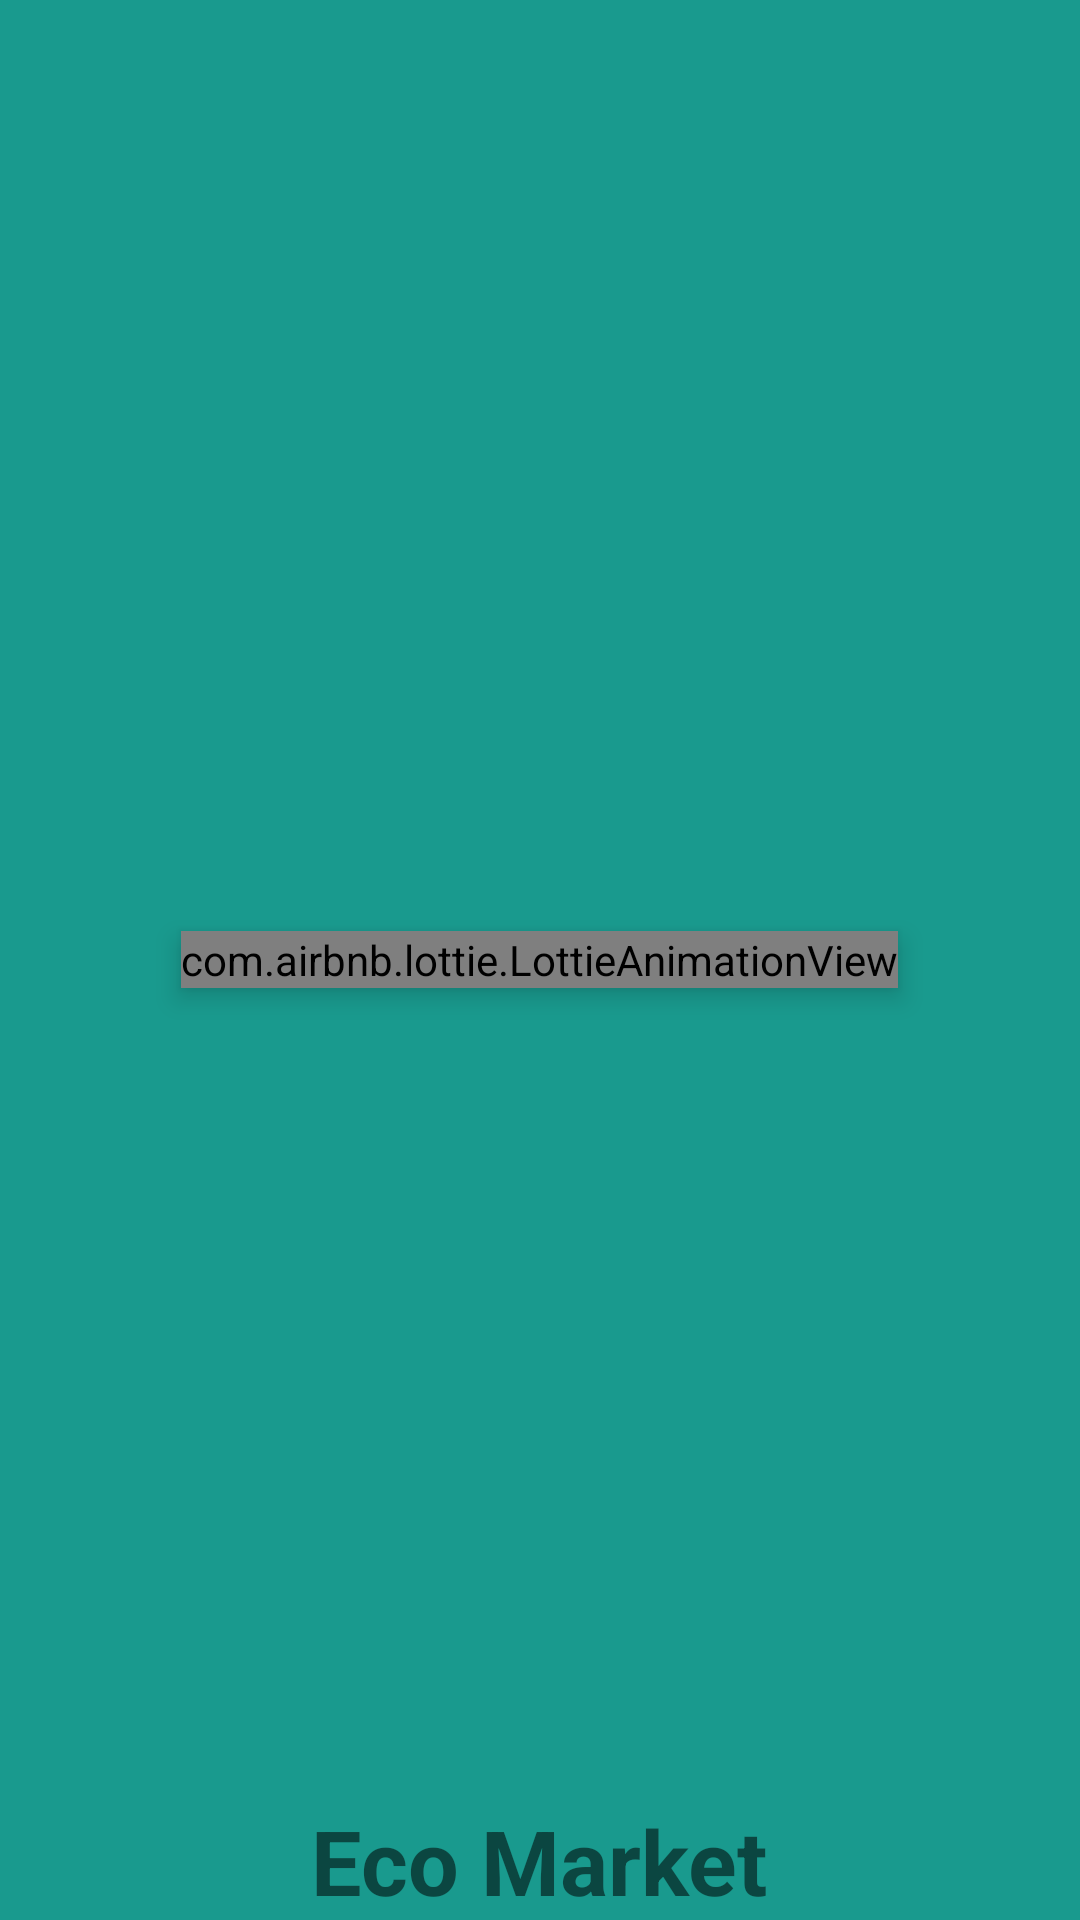

Reconstruct the res/layout file that produces this screen, plus the resources it refers to.
<!-- AndroidManifest.xml: application theme Theme.Ecomarket -->
<!-- res/layout/activity_splash_screen.xml -->
<?xml version="1.0" encoding="utf-8"?>
<RelativeLayout xmlns:android="http://schemas.android.com/apk/res/android"
    xmlns:app="http://schemas.android.com/apk/res-auto"
    xmlns:tools="http://schemas.android.com/tools"
    android:id="@+id/main"
    android:layout_width="match_parent"
    android:layout_height="match_parent"
    android:background="@color/green"
    tools:context=".Controller.SplashScreenActivity">
<TextView
    android:id="@+id/tv"
    android:layout_width="wrap_content"
    android:layout_height="wrap_content"
    android:text="Eco Market"
    android:textStyle="bold"
android:layout_centerHorizontal="true"
    android:layout_marginTop="600dp"
    android:textSize="30sp"/>


<com.airbnb.lottie.LottieAnimationView
    android:layout_width="wrap_content"
    android:layout_height="wrap_content"
    android:layout_centerInParent="true"
    app:lottie_autoPlay="true"
    android:id="@+id/lottie"
    app:lottie_rawRes="@raw/eco"
    android:elevation="5dp"
    />

</RelativeLayout>
<!-- resources referenced by this layout -->
<resources>
  <color name="green">#199A8E</color>
  <style name="Theme.Ecomarket" parent="Theme.MaterialComponents.DayNight.NoActionBar">
          
          <item name="colorPrimary">@color/green</item>
      </style>
</resources>
